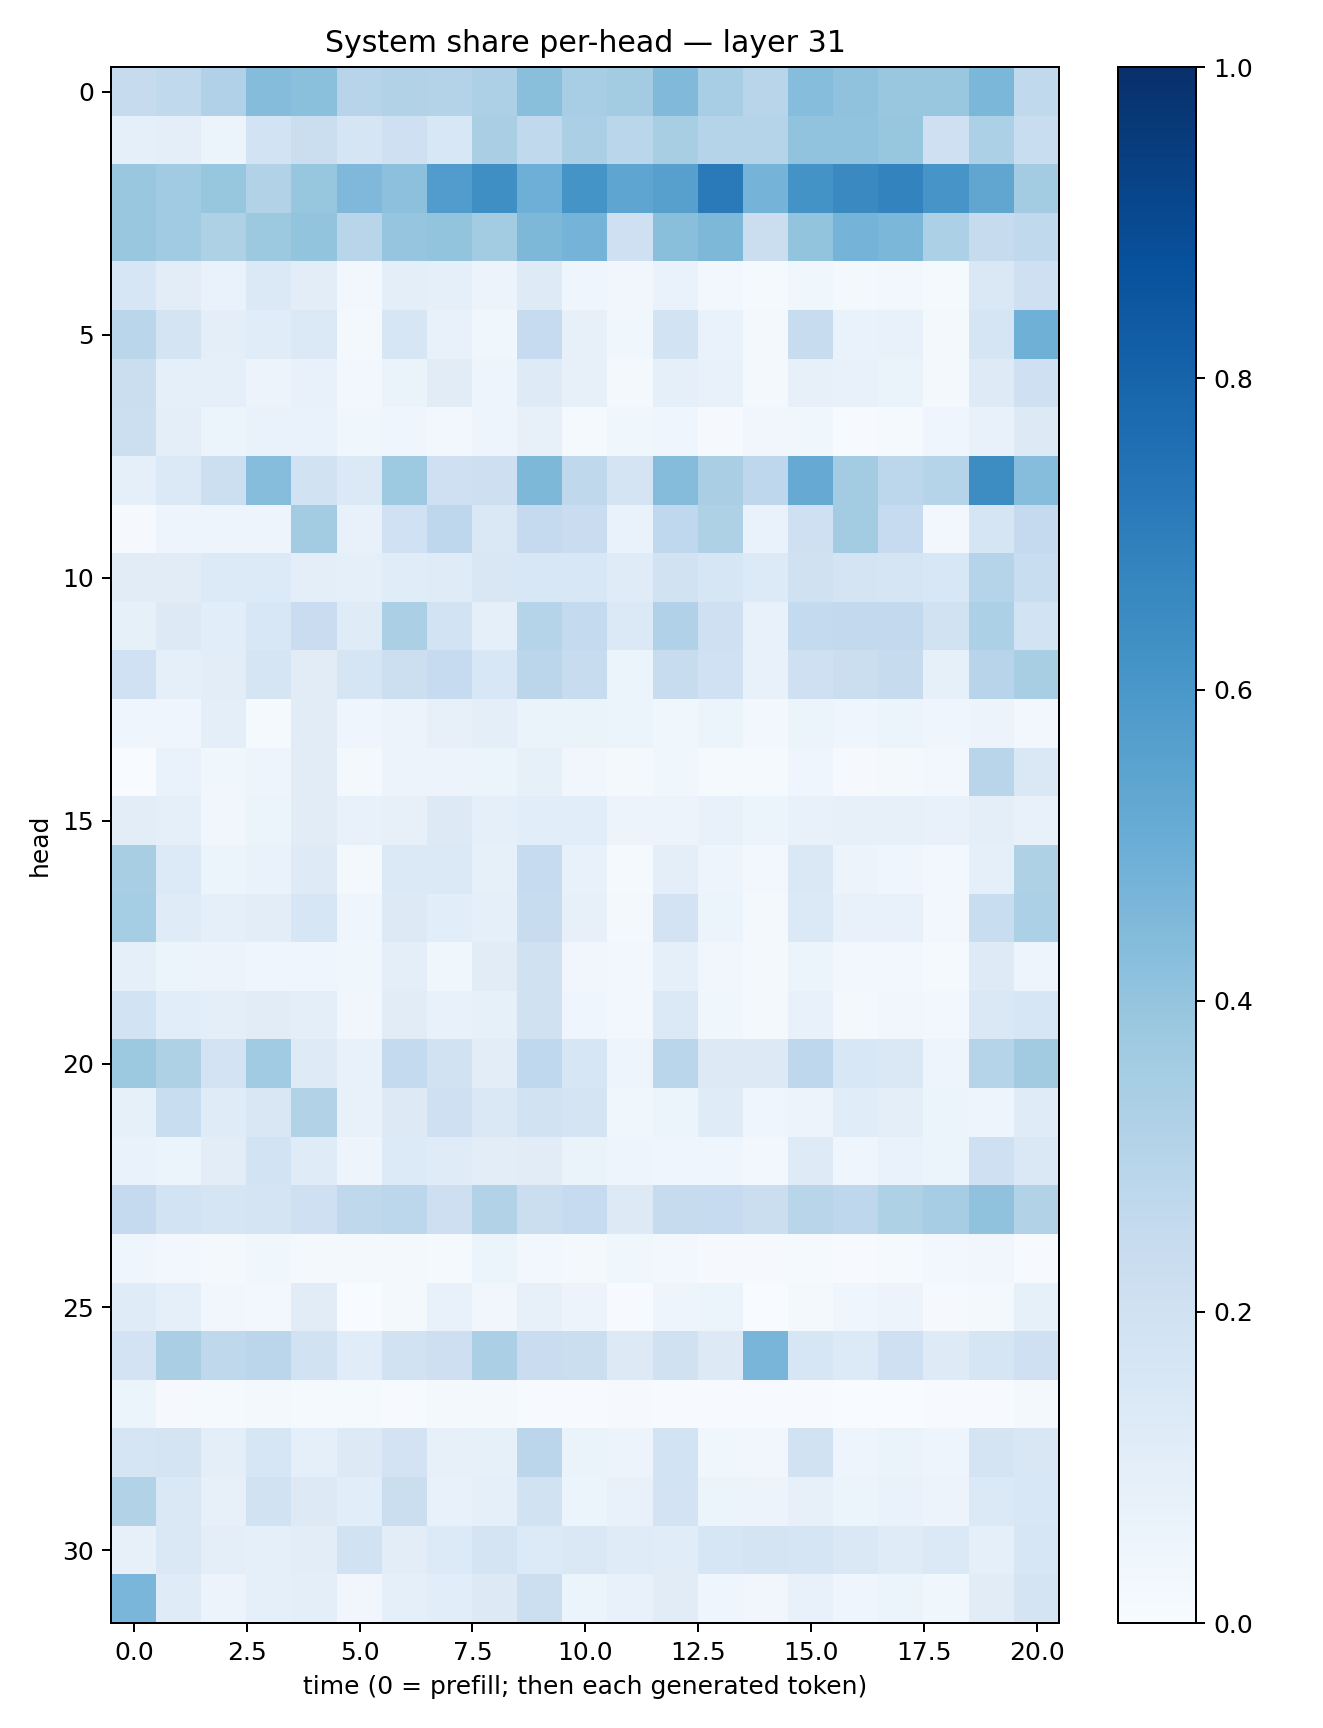

Values plotted in this chart, from the file beside it:
0.24495348, 0.2651937, 0.31843334, 0.434153, 0.4218067, 0.29382756, 0.31366634, 0.30662048, 0.3246035, 0.42557505, 0.34633225, 0.35652196, 0.44595805, 0.34646887, 0.29050148, 0.43010905, 0.40797597, 0.38570628, 0.38637072, 0.45823842, 0.26260006
0.08877, 0.09564, 0.05311, 0.1841, 0.2218, 0.1709, 0.2054, 0.1555, 0.3363, 0.262, 0.3334, 0.2869, 0.3407, 0.3004, 0.3036, 0.4031, 0.4035, 0.3909, 0.2092, 0.3295, 0.2321
0.3903, 0.3654, 0.392, 0.3107, 0.3921, 0.4515, 0.4155, 0.5777, 0.6342, 0.4955, 0.616, 0.536, 0.5589, 0.7125, 0.475, 0.6178, 0.6545, 0.6781, 0.6089, 0.5316, 0.3587
0.3879, 0.3663, 0.3228, 0.3767, 0.4, 0.2901, 0.3961, 0.4008, 0.3556, 0.4533, 0.4756, 0.2091, 0.4245, 0.4554, 0.224, 0.3995, 0.4745, 0.4599, 0.3316, 0.2439, 0.2652
0.1587, 0.1036, 0.06759, 0.1389, 0.103, 0.03118, 0.0971, 0.09312, 0.05511, 0.1234, 0.04413, 0.03289, 0.06681, 0.02354, 0.01261, 0.0377, 0.02088, 0.02532, 0.01384, 0.1453, 0.2087
0.2858, 0.1744, 0.09828, 0.1146, 0.1381, 0.01847, 0.1596, 0.07493, 0.03692, 0.2482, 0.07926, 0.03825, 0.1872, 0.06818, 0.01943, 0.2377, 0.06989, 0.07333, 0.02218, 0.1705, 0.4905
0.2223, 0.08899, 0.08728, 0.05621, 0.07605, 0.02629, 0.06344, 0.1106, 0.04717, 0.1237, 0.08084, 0.01745, 0.09035, 0.0721, 0.01941, 0.07987, 0.07707, 0.06566, 0.01661, 0.1248, 0.2069
0.2186, 0.09383, 0.05988, 0.06814, 0.06871, 0.03678, 0.04382, 0.02545, 0.04696, 0.08013, 0.01403, 0.03807, 0.04174, 0.008438, 0.03317, 0.03653, 0.007347, 0.01427, 0.04021, 0.07474, 0.1312
0.09126, 0.139, 0.2153, 0.4325, 0.1918, 0.1387, 0.374, 0.2088, 0.214, 0.4537, 0.2712, 0.179, 0.4353, 0.3385, 0.2749, 0.5128, 0.3568, 0.28, 0.3029, 0.6428, 0.4316
0.009523, 0.04735, 0.04809, 0.04895, 0.3569, 0.07246, 0.1993, 0.2763, 0.1474, 0.2523, 0.2276, 0.0683, 0.2689, 0.3231, 0.0689, 0.2105, 0.3565, 0.2496, 0.03112, 0.1693, 0.2503
0.1128, 0.112, 0.1345, 0.1351, 0.09954, 0.09176, 0.1162, 0.118, 0.1509, 0.1556, 0.1538, 0.1209, 0.1946, 0.1611, 0.1349, 0.1959, 0.1726, 0.1681, 0.1542, 0.3007, 0.2335
0.08338, 0.1322, 0.1077, 0.155, 0.2292, 0.1177, 0.3338, 0.1836, 0.09066, 0.2976, 0.2571, 0.1391, 0.3178, 0.2089, 0.07775, 0.256, 0.2612, 0.2606, 0.191, 0.3304, 0.1865
0.2017, 0.08757, 0.1035, 0.1679, 0.1104, 0.165, 0.2159, 0.2479, 0.1553, 0.2832, 0.235, 0.06179, 0.2381, 0.2017, 0.0727, 0.2049, 0.224, 0.2435, 0.08363, 0.2961, 0.3415
0.04474, 0.03977, 0.09404, 0.01551, 0.1114, 0.04036, 0.05659, 0.07815, 0.09695, 0.06461, 0.06554, 0.05317, 0.03675, 0.05101, 0.02379, 0.06027, 0.04597, 0.06146, 0.03948, 0.05596, 0.02758
0.002129, 0.0697, 0.03763, 0.05019, 0.1094, 0.0231, 0.05739, 0.05813, 0.06201, 0.08245, 0.03139, 0.02176, 0.03693, 0.01292, 0.01466, 0.04223, 0.0113, 0.02218, 0.02749, 0.2912, 0.1476
0.1026, 0.08733, 0.03305, 0.06026, 0.1127, 0.07669, 0.07862, 0.1328, 0.09078, 0.1076, 0.1083, 0.05634, 0.05665, 0.07484, 0.05411, 0.07495, 0.07946, 0.07818, 0.07708, 0.09895, 0.07257
0.3407, 0.1329, 0.06203, 0.06798, 0.1216, 0.01866, 0.1375, 0.139, 0.08588, 0.2479, 0.07704, 0.01536, 0.09781, 0.04726, 0.02678, 0.1439, 0.05802, 0.04525, 0.02519, 0.08882, 0.3228
0.3533, 0.1197, 0.08771, 0.1019, 0.1603, 0.03988, 0.129, 0.1093, 0.08775, 0.2395, 0.08175, 0.02311, 0.18, 0.05955, 0.01902, 0.1376, 0.07238, 0.07166, 0.02894, 0.2324, 0.3282
0.0919, 0.06169, 0.05811, 0.03989, 0.04238, 0.03615, 0.1002, 0.03674, 0.1102, 0.1985, 0.03456, 0.02418, 0.08652, 0.03155, 0.01628, 0.05334, 0.02833, 0.03029, 0.01529, 0.122, 0.04916
0.1838, 0.1085, 0.09748, 0.1127, 0.09923, 0.03363, 0.1122, 0.07744, 0.08406, 0.1981, 0.04336, 0.02756, 0.137, 0.03539, 0.01634, 0.07673, 0.02289, 0.0344, 0.03042, 0.1422, 0.1593
0.3751, 0.3222, 0.1835, 0.366, 0.1216, 0.07274, 0.2562, 0.19, 0.1042, 0.2667, 0.1583, 0.04875, 0.2881, 0.1266, 0.1282, 0.2753, 0.153, 0.1414, 0.04966, 0.299, 0.3632
0.08456, 0.2329, 0.1181, 0.1517, 0.3151, 0.07566, 0.1302, 0.2042, 0.1422, 0.1923, 0.1769, 0.03898, 0.05413, 0.1182, 0.04414, 0.05533, 0.1143, 0.09818, 0.05359, 0.04986, 0.1194
0.06962, 0.06152, 0.1027, 0.1845, 0.1182, 0.04758, 0.1338, 0.1188, 0.1045, 0.1117, 0.06354, 0.04795, 0.04377, 0.04458, 0.02594, 0.1217, 0.04677, 0.0699, 0.06103, 0.2032, 0.148
0.2527, 0.1863, 0.1648, 0.1754, 0.2104, 0.2702, 0.2782, 0.2115, 0.3132, 0.2235, 0.2488, 0.1309, 0.2445, 0.247, 0.2259, 0.2903, 0.2755, 0.3222, 0.3483, 0.407, 0.3155
0.04297, 0.02481, 0.02336, 0.03608, 0.01815, 0.01806, 0.01782, 0.01484, 0.05439, 0.02949, 0.01727, 0.0362, 0.03023, 0.01083, 0.008907, 0.01469, 0.005564, 0.0119, 0.03094, 0.03487, 0.007278
0.1194, 0.08681, 0.03393, 0.02416, 0.1117, 0.001215, 0.02116, 0.07208, 0.03427, 0.08021, 0.05813, 0.003986, 0.047, 0.06058, 0.001478, 0.01995, 0.03935, 0.05729, 0.008248, 0.01862, 0.08558
0.1826, 0.3362, 0.273, 0.2829, 0.1932, 0.1137, 0.1944, 0.2142, 0.3343, 0.2295, 0.2229, 0.1318, 0.1974, 0.1287, 0.4665, 0.1636, 0.1362, 0.2071, 0.1235, 0.1703, 0.2063
0.05115, 0.008061, 0.01392, 0.01806, 0.01383, 0.01216, 0.006621, 0.01649, 0.01659, 0.007727, 0.006538, 0.01121, 0.005207, 0.004293, 0.004529, 0.005528, 0.003519, 0.003691, 0.004428, 0.006137, 0.01877
0.1712, 0.1746, 0.09669, 0.1587, 0.09246, 0.1263, 0.1823, 0.08154, 0.08456, 0.2838, 0.0644, 0.05588, 0.1853, 0.03799, 0.03161, 0.1909, 0.04939, 0.06609, 0.0474, 0.1739, 0.1522
0.3122, 0.148, 0.07837, 0.1904, 0.1315, 0.1082, 0.2192, 0.07256, 0.0925, 0.1946, 0.05132, 0.0778, 0.1829, 0.05455, 0.05729, 0.08046, 0.05332, 0.0683, 0.05812, 0.1383, 0.1544
0.08142, 0.1461, 0.09697, 0.08846, 0.1041, 0.1933, 0.1031, 0.1347, 0.1776, 0.1366, 0.1416, 0.1207, 0.1163, 0.1607, 0.1739, 0.1678, 0.1467, 0.1188, 0.1383, 0.092, 0.162
0.461, 0.1204, 0.05608, 0.09186, 0.09926, 0.03245, 0.09067, 0.1079, 0.1278, 0.2177, 0.06106, 0.07555, 0.1114, 0.04284, 0.03447, 0.07521, 0.0439, 0.0514, 0.03561, 0.1104, 0.1763
